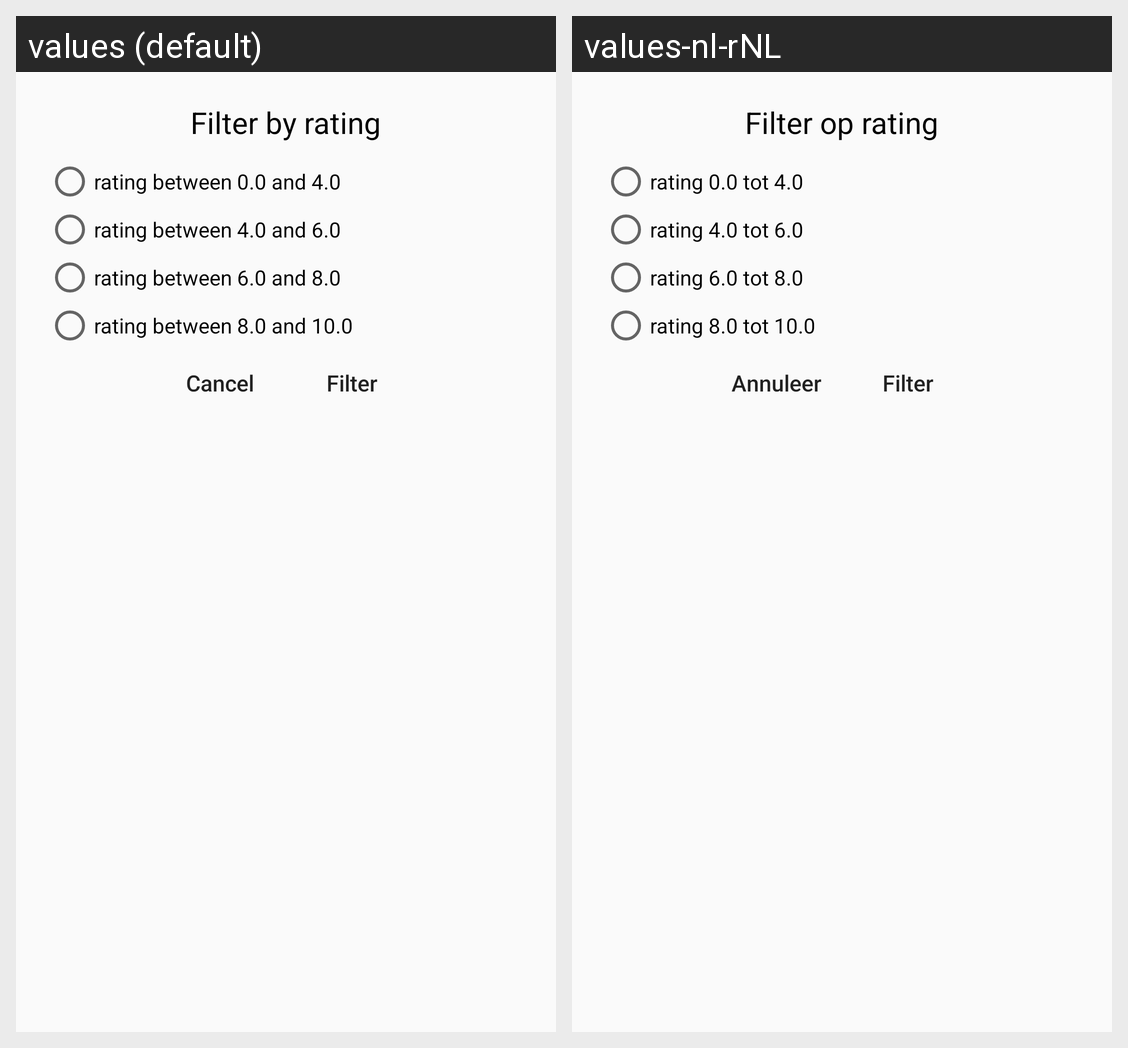

The same Android screen rendered under two of its app's locales, left to right. List the strings drawn on it with the default value and each locale's translation.
Android screen res/layout/filter_layout.xml rendered under 2 locales, left to right: values (default), values-nl-rNL. Device: Nexus 5 (rendered at 1080×1920; each locale shown at half size, 540×960, under a caption strip naming it); theme AppTheme.
Strings drawn on this screen, with the default value and each locale's value (text and hints the layout hard-codes, and strings that could not be matched under every locale, appear in the picture but are not listed):

filter_by_rating
  values: Filter by rating
  values-nl-rNL: Filter op rating

alertdialog_rating_radio_button_1
  values: rating between 0.0 and 4.0
  values-nl-rNL: rating 0.0 tot 4.0

alertdialog_rating_radio_button_2
  values: rating between 4.0 and 6.0
  values-nl-rNL: rating 4.0 tot 6.0

alertdialog_rating_radio_button_3
  values: rating between 6.0 and 8.0
  values-nl-rNL: rating 6.0 tot 8.0

alertdialog_rating_radio_button_4
  values: rating between 8.0 and 10.0
  values-nl-rNL: rating 8.0 tot 10.0

alertdialog_rating_cancel
  values: Cancel
  values-nl-rNL: Annuleer

filter
  values: Filter
  values-nl-rNL: Filter  [not translated; the default value is used]
